Run: headless pygame with SDL's dummy video driver; simulated clock (each Clock.tick advances the game by its frame time, no real sleeping); random seed 0; keys injected as events and as key.get_pressed() state; no mouse input.
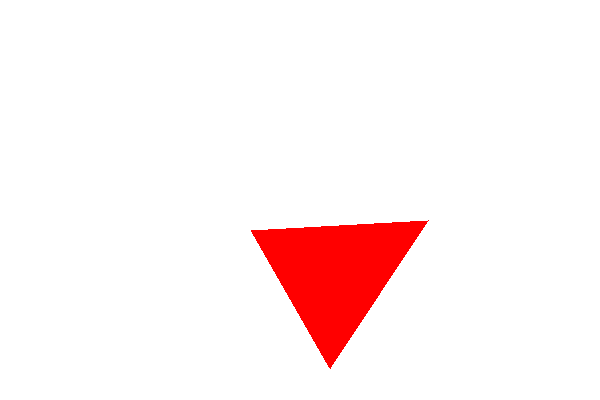
Frame 1 of 4 · flips 1–60 · no input
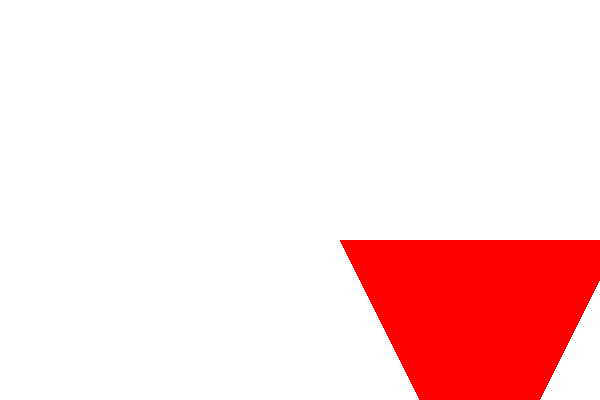
Frame 2 of 4 · flips 61–180 · tapped SPACE, RETURN · held RIGHT (→), D
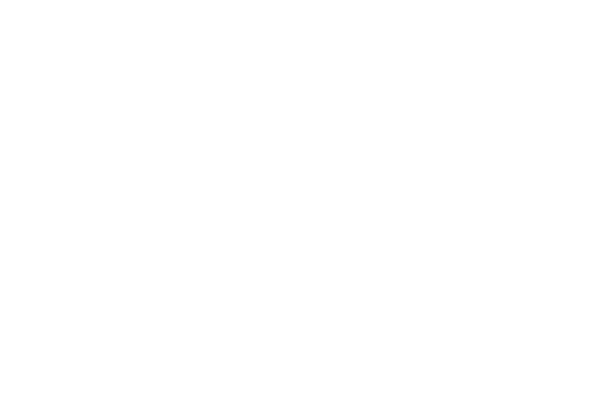
Frame 3 of 4 · flips 181–300 · held DOWN (↓), S
Frame 4 of 4 · flips 301–420 · held LEFT (←), A, UP (↑), W · screen unchanged from frame 3, image omitted

The pygame program that drew these frames:

import pygame
import sys
import math


pygame.init()


width, height = 600, 400
window = pygame.display.set_mode((width, height))
pygame.display.set_caption('Transformaciones')


black = (0, 0, 0)
white = (255, 255, 255)
red = (255, 0, 0)

triangle_points = [(0, -50), (-50, 50), (50, 50)]

x, y = width // 2, height // 2

angle = 0

scale = 1.0

clock = pygame.time.Clock()

running = True
while running:
    window.fill(white)

    for event in pygame.event.get():
        if event.type == pygame.QUIT:
            running = False

    x += 1
    y += 1

    
    angle += 1  
    rotated_points = []
    for point in triangle_points:
        rotated_x = point[0] * math.cos(math.radians(angle)) - point[1] * math.sin(math.radians(angle))
        rotated_y = point[0] * math.sin(math.radians(angle)) + point[1] * math.cos(math.radians(angle))
        rotated_points.append((rotated_x, rotated_y))

  
    scaled_points = [(point[0] * scale, point[1] * scale) for point in rotated_points]
    scale += 0.01  

    pygame.draw.polygon(window, red, [(x + p[0], y + p[1]) for p in scaled_points])

    pygame.display.flip()
    clock.tick(60)

pygame.quit()
sys.exit()
